Run: headless pygame with SDL's dummy video driver; simulated clock (each Clock.tick advances the game by its frame time, no real sleeping); random seed 0; keys injected as events and as key.get_pressed() state; mouse plan: one left click at the window centre at the start of phase 2, then a move to the lower-right quarter at the start of phase 3.
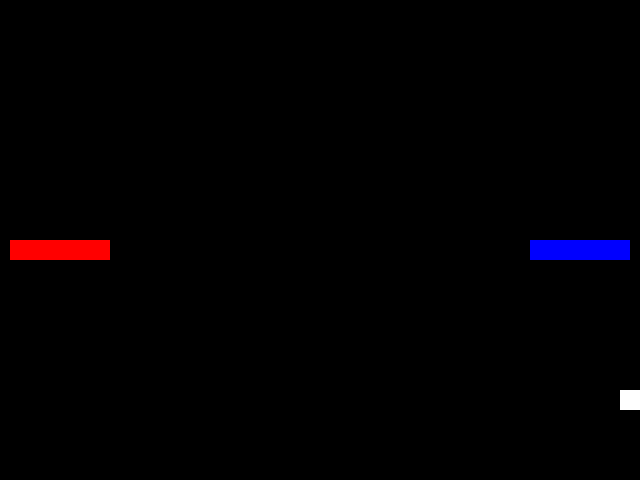
Frame 1 of 4 · flips 1–60 · no input
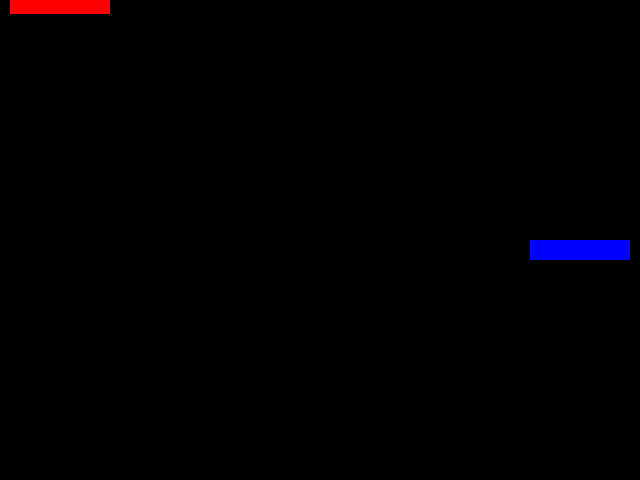
Frame 2 of 4 · flips 61–180 · clicked the window centre · tapped SPACE, RETURN · held RIGHT (→), D
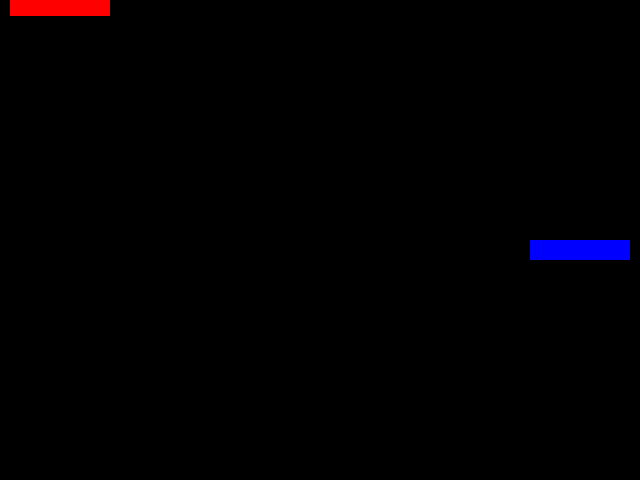
Frame 3 of 4 · flips 181–300 · moved the mouse to the lower-right quarter · held DOWN (↓), S
Frame 4 of 4 · flips 301–420 · held LEFT (←), A, UP (↑), W · screen unchanged from frame 3, image omitted

The pygame program that drew these frames:

import pygame
from pygame.locals import *
import pygame.math
import random
import sys

# Constantes
WIDTH = 640
HEIGHT = 480
VEL_MOUSE = 50

# Classes
class Raquet(pygame.sprite.Sprite):
    def __init__(self, x, y, w, h, color):
        super().__init__()
        self.image = pygame.Surface((w, h))
        self.image.fill(color)
        self.rect = self.image.get_rect()
        self.rect.x = x
        self.rect.y = y
        self.vel = 0

    def update(self):
        self.rect.y += self.vel

class Ball(pygame.sprite.Sprite):
    def __init__(self, x, y, w, h, vel_x, vel_y):
        super().__init__()
        self.image = pygame.Surface((w, h))
        self.image.fill((255, 255, 255))
        self.rect = self.image.get_rect()
        self.rect.x = x
        self.rect.y = y
        self.vel_x = vel_x
        self.vel_y = vel_y

    def update(self):
        self.rect.x += self.vel_x
        self.rect.y += self.vel_y

        # Colisão com a borda superior
        if self.rect.top < 0:
            self.vel_y = -self.vel_y

        # Colisão com a borda inferior
        if self.rect.bottom > HEIGHT:
            self.vel_y = -self.vel_y

        # Colisão com a raquete do jogador
        if pygame.sprite.collide_rect(self, player1):
            self.vel_x = -self.vel_x

        # Colisão com a raquete da IA
        if pygame.sprite.collide_rect(self, player2):
            self.vel_x = -self.vel_x

# Inicialização
pygame.init()
screen = pygame.display.set_mode((WIDTH, HEIGHT))
pygame.display.set_caption("Pong")

# Sprites
player1 = Raquet(10, HEIGHT // 2, 100, 20, (255, 0, 0))
player2 = Raquet(WIDTH - 110, HEIGHT // 2, 100, 20, (0, 0, 255))
ball = Ball(WIDTH // 2, HEIGHT // 2, 20, 20, 5, 5)

# Grupos
sprites = pygame.sprite.Group(player1, player2, ball)

# Loop principal
while True:
    # Eventos
    for event in pygame.event.get():
        if event.type == QUIT:
            pygame.quit()
            sys.exit()

        # Controle da raquete do jogador
        if event.type == MOUSEMOTION:
            player1.rect.centery = (event.pos[1] - player1.rect.centerx) / VEL_MOUSE

    # Atualização
    sprites.update()

    # Renderização
    screen.fill((0, 0, 0))
    sprites.draw(screen)

    pygame.display.flip()
